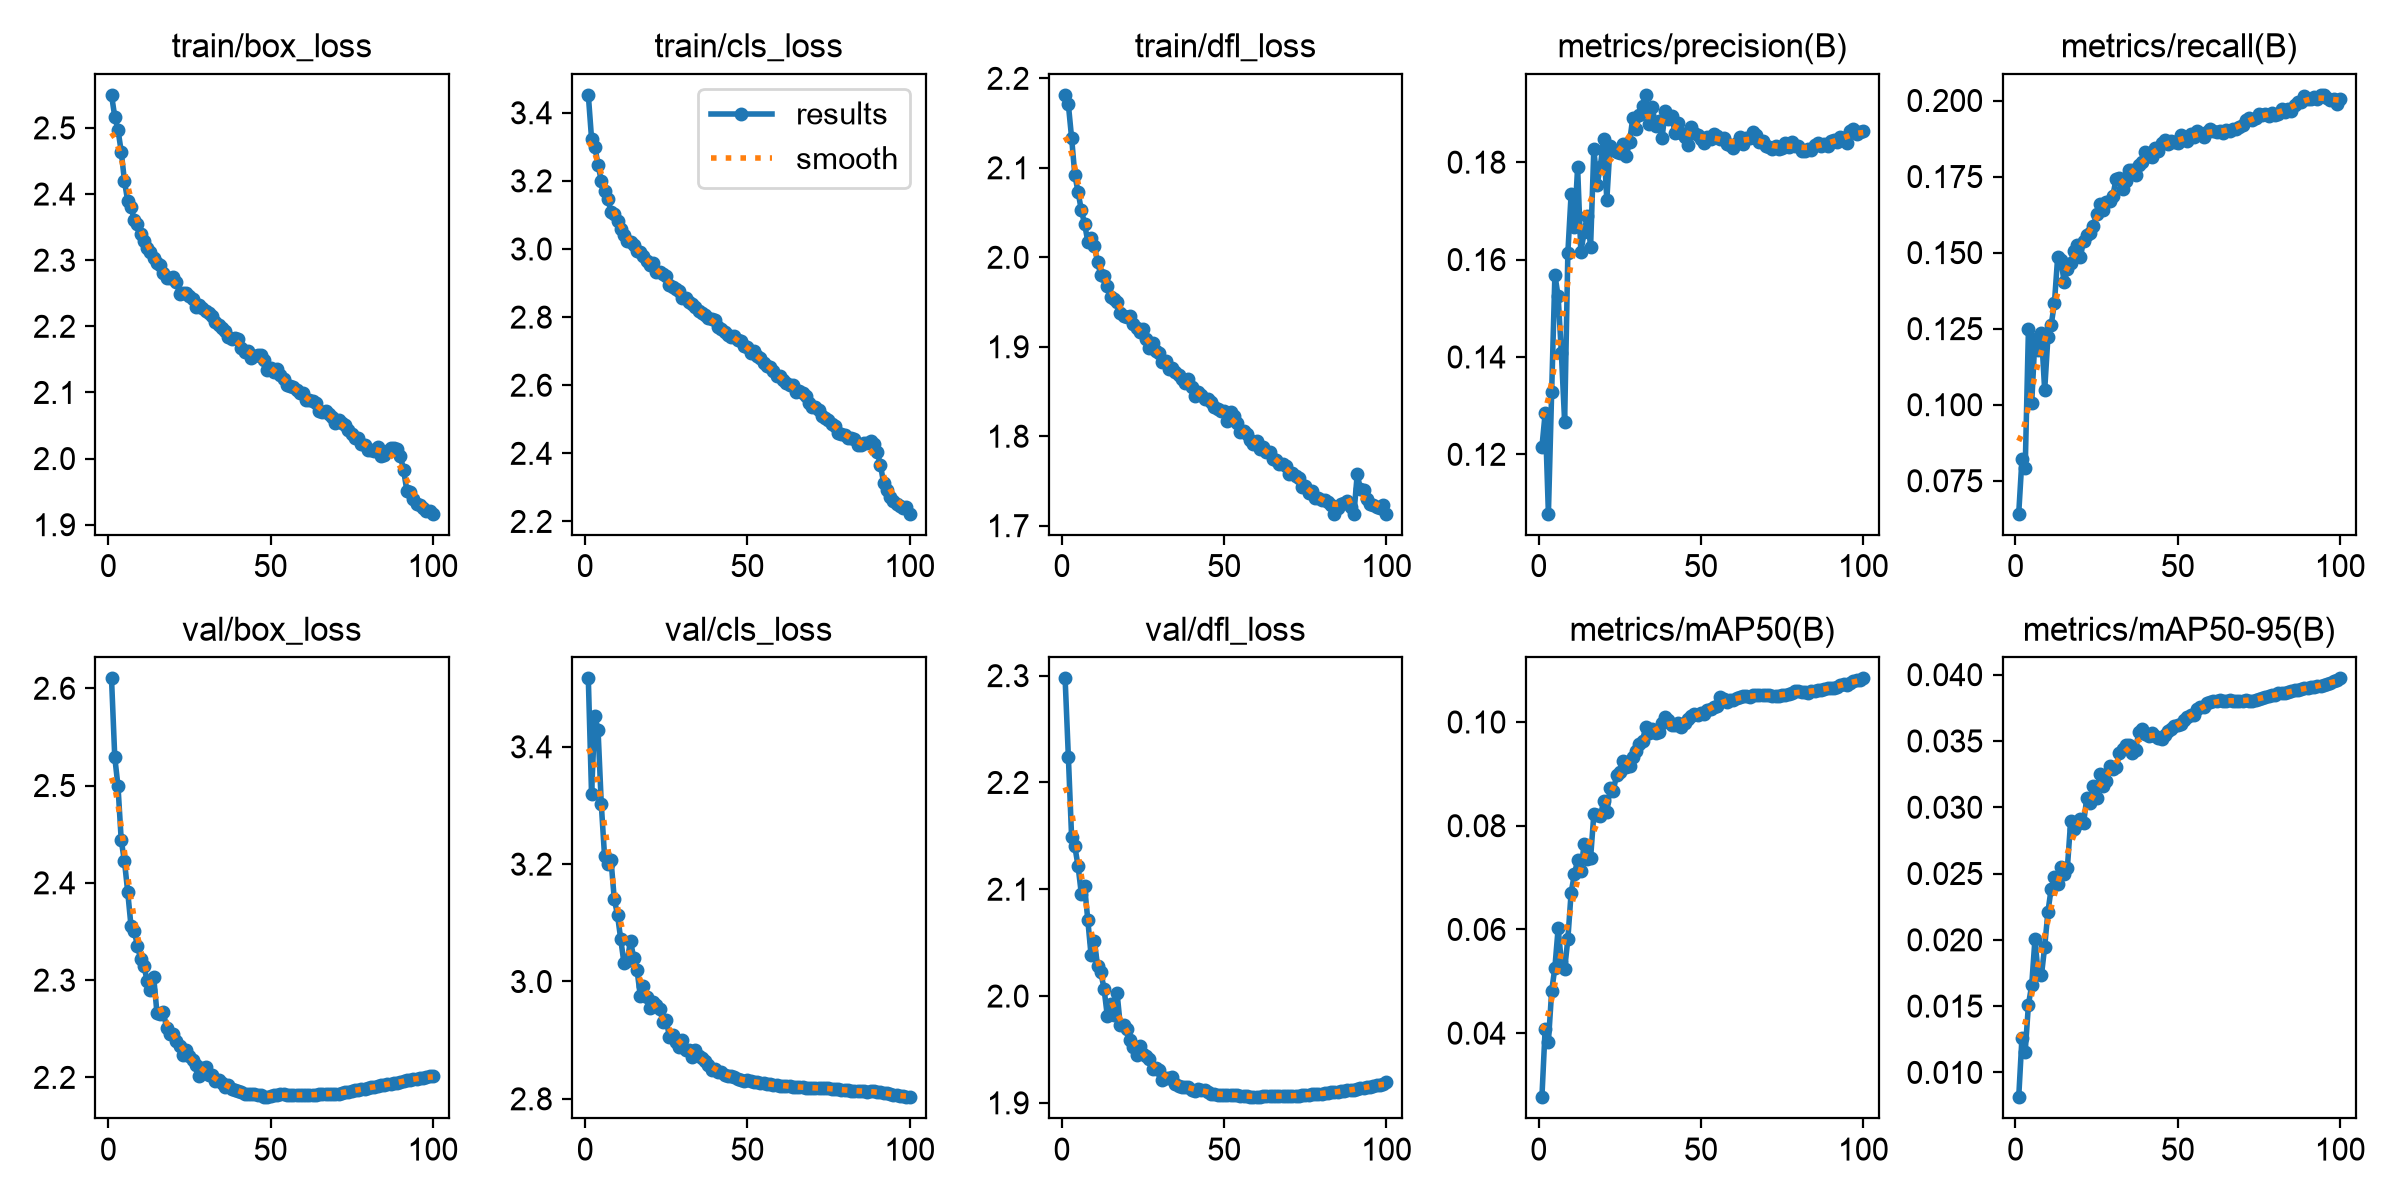

The file beside this chart, header and first rows:
epoch, time, train/box_loss, train/cls_loss, train/dfl_loss, metrics/precision(B), metrics/recall(B), metrics/mAP50(B), metrics/mAP50-95(B), val/box_loss, val/cls_loss, val/dfl_loss, lr/pg0, lr/pg1, lr/pg2
1, 710.7, 2.55, 3.453, 2.182, 0.1215, 0.06417, 0.02765, 0.00813, 2.61, 3.517, 2.297, 0.000333, 0.000333, 0.06703
2, 1484, 2.517, 3.324, 2.171, 0.1284, 0.08214, 0.04087, 0.01261, 2.529, 3.319, 2.224, 0.0006598, 0.0006598, 0.03402
3, 2249, 2.497, 3.3, 2.133, 0.1078, 0.07919, 0.03831, 0.01157, 2.499, 3.453, 2.149, 0.0009799, 0.0009799, 0.001009
4, 3012, 2.464, 3.248, 2.092, 0.1327, 0.1249, 0.04807, 0.01512, 2.444, 3.429, 2.14, 0.0009703, 0.0009703, 0.0009703
5, 3837, 2.419, 3.199, 2.073, 0.1569, 0.1005, 0.05265, 0.01657, 2.422, 3.302, 2.122, 0.0009604, 0.0009604, 0.0009604
6, 4665, 2.389, 3.171, 2.053, 0.1525, 0.1216, 0.06021, 0.02003, 2.39, 3.214, 2.096, 0.0009505, 0.0009505, 0.0009505
7, 5441, 2.381, 3.148, 2.038, 0.1408, 0.1178, 0.05366, 0.01744, 2.356, 3.2, 2.103, 0.0009406, 0.0009406, 0.0009406
8, 6194, 2.361, 3.109, 2.017, 0.1267, 0.1237, 0.05231, 0.01732, 2.35, 3.207, 2.071, 0.0009307, 0.0009307, 0.0009307
9, 6963, 2.354, 3.104, 2.022, 0.1615, 0.1048, 0.05819, 0.01947, 2.335, 3.141, 2.038, 0.0009208, 0.0009208, 0.0009208
10, 7783, 2.34, 3.081, 2.013, 0.1734, 0.1222, 0.06708, 0.02211, 2.321, 3.113, 2.052, 0.0009109, 0.0009109, 0.0009109
11, 8712, 2.329, 3.06, 1.995, 0.1666, 0.1262, 0.07064, 0.02386, 2.314, 3.072, 2.028, 0.000901, 0.000901, 0.000901
12, 9492, 2.318, 3.042, 1.98, 0.1789, 0.1333, 0.07332, 0.02473, 2.299, 3.031, 2.023, 0.0008911, 0.0008911, 0.0008911
13, 10260, 2.313, 3.024, 1.979, 0.1615, 0.1485, 0.07122, 0.0242, 2.289, 3.035, 2.007, 0.0008812, 0.0008812, 0.0008812
14, 11064, 2.304, 3.021, 1.968, 0.1656, 0.1476, 0.07645, 0.02547, 2.303, 3.07, 1.981, 0.0008713, 0.0008713, 0.0008713
15, 11849, 2.295, 3.01, 1.956, 0.169, 0.1403, 0.07357, 0.02496, 2.266, 3.039, 1.993, 0.0008614, 0.0008614, 0.0008614
16, 12627, 2.292, 2.993, 1.954, 0.1626, 0.1446, 0.07378, 0.02544, 2.265, 3.02, 1.982, 0.0008515, 0.0008515, 0.0008515
17, 13414, 2.28, 2.991, 1.951, 0.1827, 0.1466, 0.08224, 0.02893, 2.267, 2.976, 2.003, 0.0008416, 0.0008416, 0.0008416
18, 14188, 2.274, 2.978, 1.937, 0.1754, 0.1505, 0.08206, 0.02835, 2.251, 2.993, 1.972, 0.0008317, 0.0008317, 0.0008317
19, 14959, 2.273, 2.964, 1.935, 0.1791, 0.1523, 0.08179, 0.02876, 2.245, 2.974, 1.973, 0.0008218, 0.0008218, 0.0008218
20, 15828, 2.275, 2.953, 1.934, 0.1847, 0.1486, 0.0847, 0.02914, 2.245, 2.956, 1.969, 0.0008119, 0.0008119, 0.0008119
21, 16625, 2.267, 2.96, 1.934, 0.1722, 0.1539, 0.08256, 0.02884, 2.238, 2.966, 1.958, 0.000802, 0.000802, 0.000802
22, 17395, 2.248, 2.933, 1.925, 0.1834, 0.1557, 0.0872, 0.03073, 2.232, 2.959, 1.952, 0.0007921, 0.0007921, 0.0007921
23, 18171, 2.25, 2.933, 1.921, 0.1824, 0.1564, 0.08674, 0.03035, 2.223, 2.954, 1.944, 0.0007822, 0.0007822, 0.0007822
24, 18952, 2.25, 2.926, 1.917, 0.182, 0.1588, 0.08978, 0.0316, 2.228, 2.931, 1.953, 0.0007723, 0.0007723, 0.0007723
25, 19727, 2.246, 2.92, 1.919, 0.1818, 0.1625, 0.09043, 0.03069, 2.221, 2.935, 1.946, 0.0007624, 0.0007624, 0.0007624
26, 20485, 2.242, 2.895, 1.909, 0.1837, 0.166, 0.09256, 0.03254, 2.218, 2.906, 1.944, 0.0007525, 0.0007525, 0.0007525
27, 21286, 2.23, 2.887, 1.898, 0.1813, 0.1641, 0.0914, 0.03161, 2.213, 2.909, 1.941, 0.0007426, 0.0007426, 0.0007426
28, 22061, 2.232, 2.884, 1.904, 0.1841, 0.1666, 0.09146, 0.03198, 2.201, 2.897, 1.932, 0.0007327, 0.0007327, 0.0007327
29, 22845, 2.228, 2.877, 1.895, 0.1891, 0.167, 0.09323, 0.03311, 2.21, 2.888, 1.933, 0.0007228, 0.0007228, 0.0007228
30, 23634, 2.223, 2.856, 1.893, 0.1869, 0.1686, 0.09434, 0.03285, 2.21, 2.9, 1.931, 0.0007129, 0.0007129, 0.0007129
31, 24428, 2.221, 2.857, 1.883, 0.1897, 0.1742, 0.09584, 0.033, 2.202, 2.883, 1.921, 0.000703, 0.000703, 0.000703
32, 25187, 2.215, 2.844, 1.884, 0.1914, 0.1747, 0.09642, 0.03406, 2.203, 2.883, 1.923, 0.0006931, 0.0006931, 0.0006931
33, 25962, 2.206, 2.839, 1.875, 0.1938, 0.1708, 0.09906, 0.03442, 2.196, 2.872, 1.923, 0.0006832, 0.0006832, 0.0006832
34, 26723, 2.202, 2.83, 1.876, 0.1879, 0.1735, 0.09787, 0.03473, 2.197, 2.883, 1.925, 0.0006733, 0.0006733, 0.0006733
35, 27492, 2.197, 2.817, 1.872, 0.1914, 0.1771, 0.09864, 0.0347, 2.194, 2.872, 1.917, 0.0006634, 0.0006634, 0.0006634
36, 28259, 2.193, 2.812, 1.868, 0.1875, 0.1771, 0.09796, 0.03412, 2.19, 2.869, 1.915, 0.0006535, 0.0006535, 0.0006535
37, 29021, 2.184, 2.806, 1.864, 0.1885, 0.1756, 0.09801, 0.03434, 2.192, 2.865, 1.915, 0.0006436, 0.0006436, 0.0006436
38, 29795, 2.18, 2.797, 1.859, 0.1849, 0.1789, 0.09981, 0.03565, 2.188, 2.857, 1.915, 0.0006337, 0.0006337, 0.0006337
39, 30554, 2.182, 2.794, 1.864, 0.1905, 0.1797, 0.1009, 0.0359, 2.188, 2.848, 1.915, 0.0006238, 0.0006238, 0.0006238
40, 31333, 2.181, 2.791, 1.855, 0.1888, 0.183, 0.1003, 0.03553, 2.186, 2.85, 1.912, 0.0006139, 0.0006139, 0.0006139
41, 32090, 2.168, 2.771, 1.844, 0.1894, 0.1816, 0.09946, 0.03537, 2.185, 2.846, 1.911, 0.000604, 0.000604, 0.000604
42, 32863, 2.162, 2.765, 1.849, 0.186, 0.1813, 0.09944, 0.03557, 2.183, 2.845, 1.913, 0.0005941, 0.0005941, 0.0005941
43, 33658, 2.163, 2.756, 1.846, 0.1881, 0.1843, 0.09972, 0.03536, 2.183, 2.84, 1.912, 0.0005842, 0.0005842, 0.0005842
44, 198.4, 2.152, 2.748, 1.841, 0.1859, 0.1835, 0.09898, 0.03524, 2.182, 2.84, 1.912, 0.0005743, 0.0005743, 0.0005743
45, 386.9, 2.155, 2.743, 1.841, 0.1852, 0.1861, 0.09977, 0.03512, 2.183, 2.838, 1.91, 0.0005644, 0.0005644, 0.0005644
46, 574.2, 2.156, 2.745, 1.838, 0.1835, 0.187, 0.1007, 0.03544, 2.182, 2.836, 1.908, 0.0005545, 0.0005545, 0.0005545
47, 762.2, 2.157, 2.734, 1.833, 0.1872, 0.1857, 0.1011, 0.03573, 2.182, 2.834, 1.908, 0.0005446, 0.0005446, 0.0005446
48, 949.7, 2.15, 2.73, 1.83, 0.186, 0.1867, 0.1015, 0.0359, 2.18, 2.832, 1.907, 0.0005347, 0.0005347, 0.0005347
49, 1136, 2.134, 2.716, 1.828, 0.1856, 0.1863, 0.1014, 0.03612, 2.18, 2.831, 1.908, 0.0005248, 0.0005248, 0.0005248
50, 1320, 2.137, 2.713, 1.828, 0.1847, 0.1859, 0.1017, 0.03619, 2.18, 2.832, 1.908, 0.0005149, 0.0005149, 0.0005149
51, 1504, 2.132, 2.694, 1.817, 0.184, 0.1886, 0.1016, 0.03626, 2.181, 2.83, 1.908, 0.000505, 0.000505, 0.000505
52, 1686, 2.135, 2.7, 1.828, 0.1852, 0.1875, 0.1023, 0.03656, 2.182, 2.828, 1.907, 0.0004951, 0.0004951, 0.0004951
53, 1869, 2.126, 2.686, 1.823, 0.1848, 0.1866, 0.1024, 0.03681, 2.183, 2.828, 1.908, 0.0004852, 0.0004852, 0.0004852
54, 2054, 2.12, 2.679, 1.815, 0.1858, 0.189, 0.103, 0.03692, 2.183, 2.827, 1.907, 0.0004753, 0.0004753, 0.0004753
55, 2237, 2.111, 2.666, 1.804, 0.1854, 0.1879, 0.1031, 0.03697, 2.182, 2.827, 1.907, 0.0004654, 0.0004654, 0.0004654
56, 2421, 2.11, 2.658, 1.805, 0.1848, 0.1901, 0.1048, 0.03741, 2.182, 2.825, 1.907, 0.0004555, 0.0004555, 0.0004555
57, 2628, 2.109, 2.653, 1.802, 0.1849, 0.1893, 0.1044, 0.03758, 2.182, 2.825, 1.906, 0.0004456, 0.0004456, 0.0004456
58, 2836, 2.104, 2.643, 1.796, 0.1837, 0.188, 0.1039, 0.03755, 2.182, 2.824, 1.906, 0.0004357, 0.0004357, 0.0004357
59, 3043, 2.099, 2.626, 1.792, 0.1835, 0.1897, 0.1043, 0.03787, 2.182, 2.824, 1.906, 0.0004258, 0.0004258, 0.0004258
60, 3257, 2.099, 2.626, 1.795, 0.1829, 0.1908, 0.1043, 0.03796, 2.182, 2.823, 1.905, 0.0004159, 0.0004159, 0.0004159
... 40 more rows
